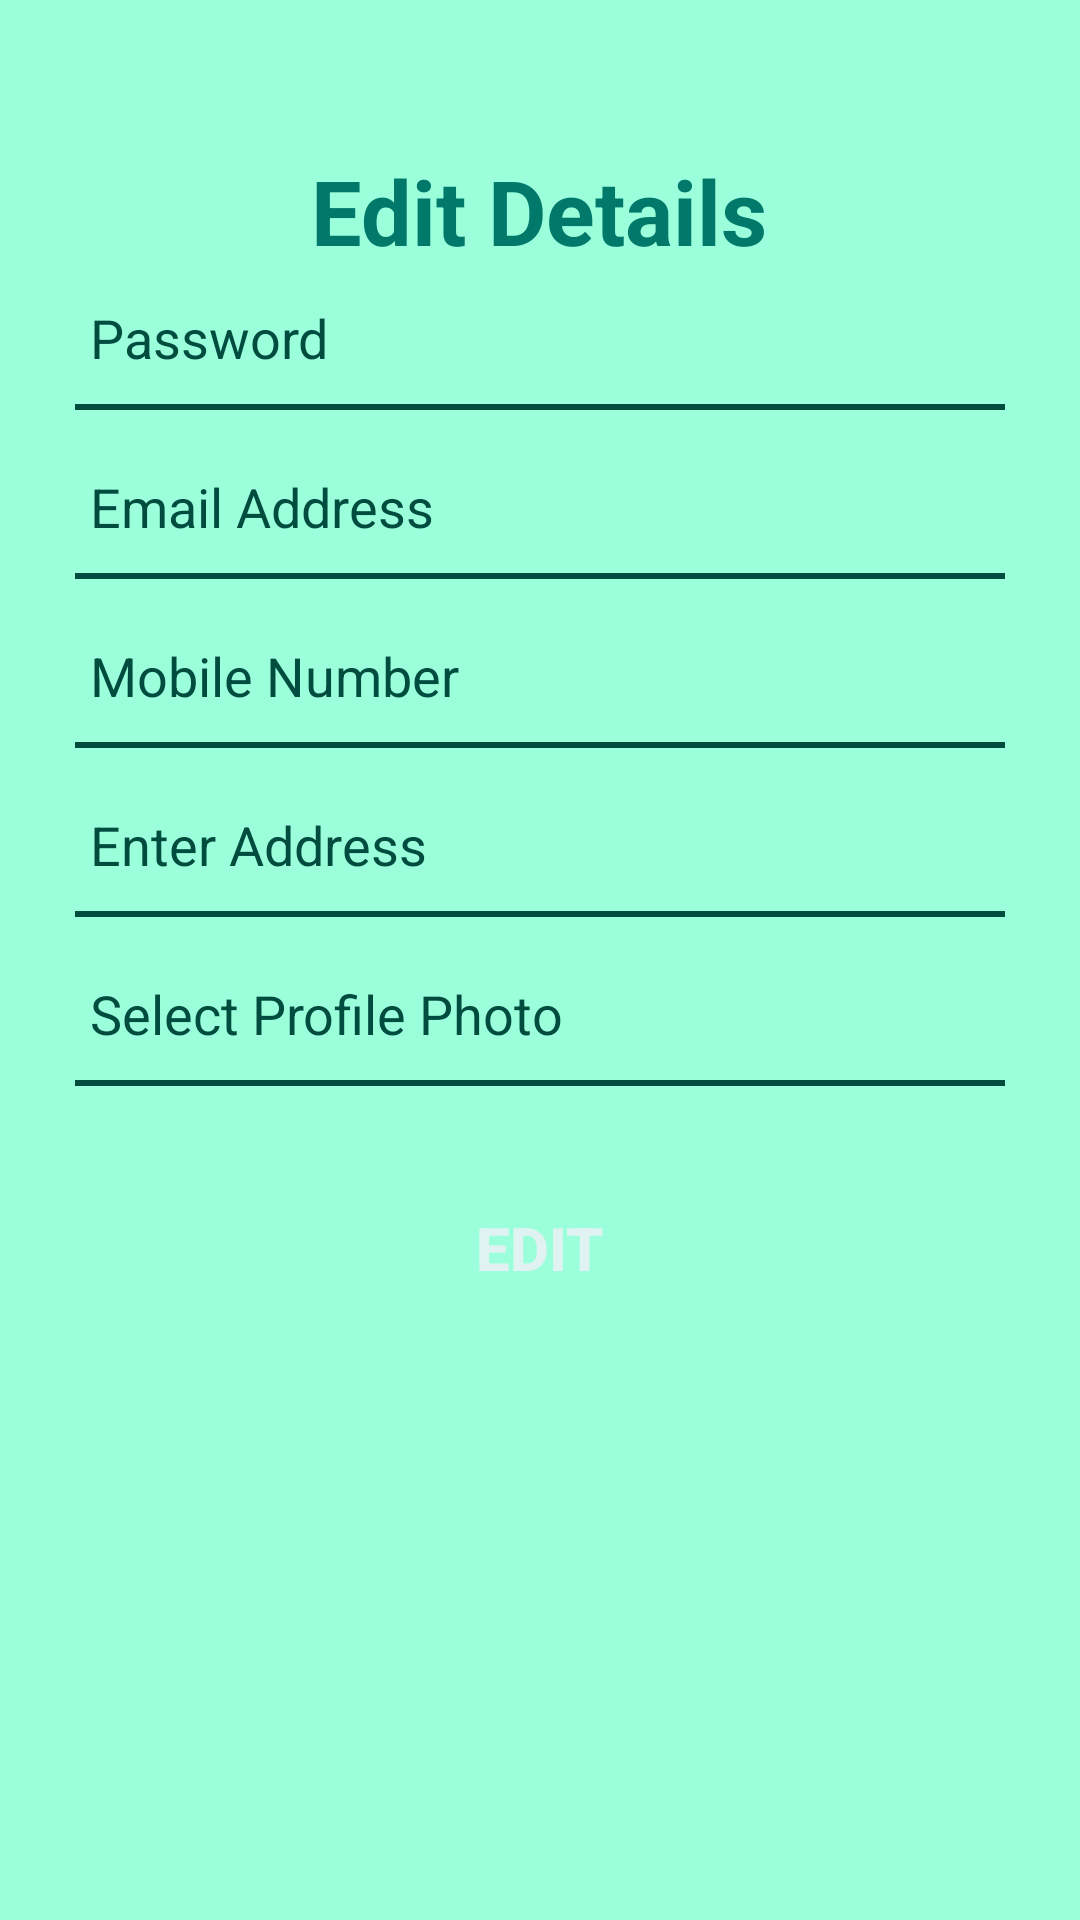

Produce the Android XML layout that renders to this screen, including the resource entries it uses.
<!-- AndroidManifest.xml: application theme AppTheme -->
<!-- res/layout/activity_editprofile.xml -->
<?xml version="1.0" encoding="utf-8"?>
<LinearLayout xmlns:android="http://schemas.android.com/apk/res/android"
    android:orientation="vertical"
    android:layout_width="match_parent"
    android:layout_height="match_parent"
    android:background="@color/background"
    android:padding="20dp">

    <TextView
        android:layout_width="wrap_content"
        android:layout_height="wrap_content"
        android:text="@string/EDIT_DETAILS"
        android:textColor="@color/colorPrimaryDark"
        android:textSize="30sp"
        android:textStyle="bold"
        android:layout_gravity="center"
        android:layout_marginTop="30dp"/>

    <LinearLayout
        android:layout_width="match_parent"
        android:layout_height="wrap_content"
        android:clipToPadding="false"
        android:gravity="center"
        android:orientation="vertical"
        >

        <EditText
            android:id="@+id/password"
            style="@style/EditTextStyle"
            android:layout_width="match_parent"
            android:layout_height="wrap_content"
            android:layout_marginTop="10dp"
            android:hint="@string/PASSWORD"
            android:inputType="text" />

        <LinearLayout
            style="@style/LinearLayoutStyle" />

        <EditText
            android:id="@+id/mail"
            style="@style/EditTextStyle"
            android:layout_width="match_parent"
            android:layout_height="wrap_content"
            android:layout_marginTop="20dp"
            android:hint="@string/EMAIL_ADDRESS"
            android:inputType="textEmailAddress" />


        <LinearLayout
            style="@style/LinearLayoutStyle" />


        <EditText
            android:id="@+id/mobile"
            style="@style/EditTextStyle"
            android:layout_width="match_parent"
            android:layout_height="wrap_content"
            android:layout_marginTop="20dp"
            android:hint="@string/MOBILE_NUMBER"
            android:inputType="phone" />


        <LinearLayout
            style="@style/LinearLayoutStyle" />

        <EditText
            android:id="@+id/address"
            style="@style/EditTextStyle"
            android:layout_width="match_parent"
            android:layout_height="wrap_content"
            android:layout_marginTop="20dp"
            android:hint="@string/ENTER_ADDRESS"
             />

        <LinearLayout
            style="@style/LinearLayoutStyle" />

        <TextView
            android:layout_width="match_parent"
            android:layout_height="wrap_content"
            android:hint="@string/PROFILE_PHOTO"
            android:layout_marginTop="20dp"
            android:layout_marginLeft="10dp"
            android:layout_marginRight="10dp"
            android:textSize="18sp"
            android:textColorHint="@color/primary_text"
            android:textColor="@color/primary_text"
            android:onClick="selectPhoto"
            android:clickable="true"
            android:focusable="true"
            android:focusableInTouchMode="true"
            />

        <ImageView
            android:layout_width="100dp"
            android:layout_height="100dp"
            android:layout_gravity="center"
            android:id="@+id/icon"
            android:visibility="gone"
            android:layout_marginTop="10dp"
            />
        <LinearLayout
            style="@style/LinearLayoutStyle" />

        <Button
            style="@style/ButtonStyle"
            android:background="@drawable/button_selector"
            android:layout_width="match_parent"
            android:layout_height="wrap_content"
            android:layout_marginTop="30dp"
            android:onClick="editDetails"
            android:text="@string/EDIT"
            android:textStyle="bold"/>
    </LinearLayout>
</LinearLayout>
<!-- resources referenced by this layout -->
<resources>
  <color name="background">#9BFFDB</color>
  <color name="colorPrimaryDark">#00796b</color>
  <color name="primary_text">#004d40</color>
  <string name="EDIT">Edit</string>
  <string name="EDIT_DETAILS">Edit Details</string>
  <string name="EMAIL_ADDRESS">Email Address</string>
  <string name="ENTER_ADDRESS">Enter Address</string>
  <string name="MOBILE_NUMBER">Mobile Number</string>
  <string name="PASSWORD">Password</string>
  <string name="PROFILE_PHOTO">Select Profile Photo</string>
  <style name="ButtonStyle">
          <item name="android:layout_width">match_parent</item>
          <item name="android:layout_height">wrap_content</item>
          <item name="android:background">@drawable/button_selector</item>
          <item name="android:textStyle">bold</item>
          <item name="android:textColor">@color/buttonTextColor</item>
          <item name="android:textSize">20sp</item>
          <item name="android:padding">10dp</item>
      </style>
  <style name="EditTextStyle">
          <item name="android:background">#00000000</item>
          <item name="android:layout_width">match_parent</item>
          <item name="android:layout_height">wrap_content</item>
          <item name="android:layout_marginLeft">10dp</item>
          <item name="android:layout_marginRight">10dp</item>
          <item name="android:textSize">18sp</item>
          <item name="android:textColor">@color/primary_text</item>
          <item name="android:textColorHint">@color/primary_text</item>
      </style>
  <style name="LinearLayoutStyle">
          <item name="android:layout_width">match_parent</item>
          <item name="android:layout_height">2dp</item>
          <item name="android:background">@color/colorAccent</item>
          <item name="android:layout_marginLeft">5dp</item>
          <item name="android:layout_marginRight">5dp</item>
          <item name="android:layout_marginTop">10dp</item>
      </style>
  <style name="AppTheme" parent="Theme.AppCompat.Light.DarkActionBar">
          
          <item name="colorPrimary">@color/colorPrimary</item>
          <item name="colorPrimaryDark">@color/colorPrimaryDark</item>
          <item name="colorAccent">@color/colorAccent</item>
      </style>
  <color name="buttonTextColor">#e0f2f1</color>
  <color name="colorAccent">#004d40</color>
  <color name="colorPrimary">#009688</color>
</resources>
